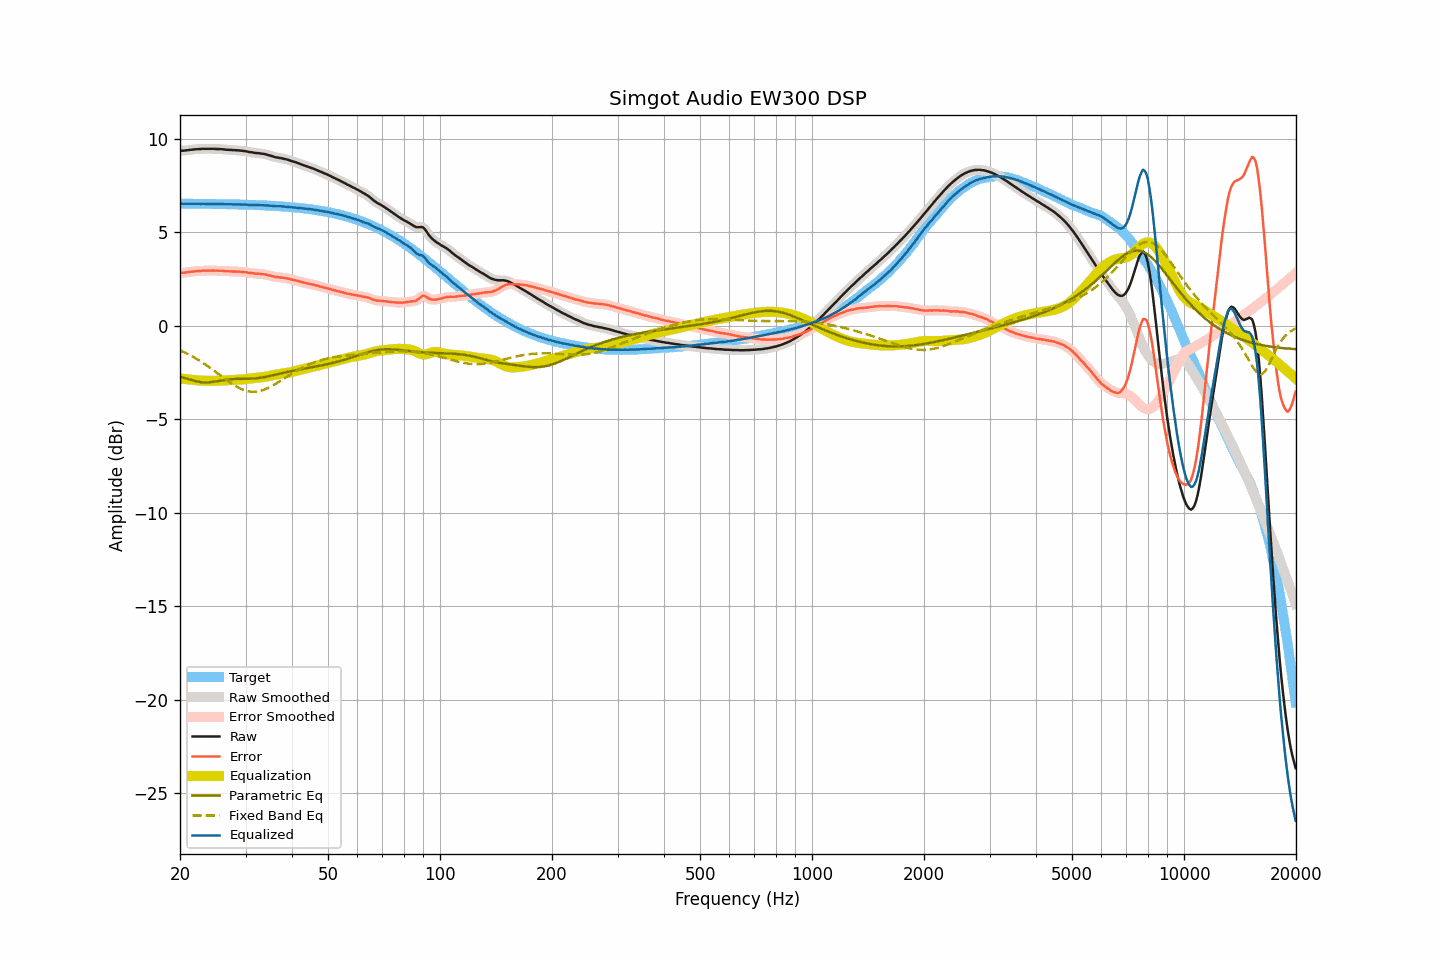

The table this chart was drawn from, first rows:
frequency, raw, smoothed, error, error_smoothed, equalization, parametric_eq, fixed_band_eq, equalized_raw, equalized_smoothed, target
20.00, 9.36, 9.36, 2.83, 2.83, -2.82, -2.73, -1.31, 6.54, 6.54, 6.53
20.20, 9.36, 9.36, 2.83, 2.83, -2.83, -2.75, -1.35, 6.53, 6.53, 6.53
20.40, 9.36, 9.36, 2.83, 2.84, -2.84, -2.77, -1.39, 6.52, 6.52, 6.53
20.61, 9.37, 9.37, 2.84, 2.84, -2.85, -2.80, -1.43, 6.52, 6.52, 6.52
20.81, 9.38, 9.38, 2.85, 2.85, -2.86, -2.82, -1.47, 6.52, 6.52, 6.52
21.02, 9.39, 9.39, 2.86, 2.86, -2.87, -2.85, -1.52, 6.52, 6.52, 6.52
21.23, 9.40, 9.40, 2.87, 2.87, -2.88, -2.87, -1.56, 6.52, 6.52, 6.52
21.44, 9.41, 9.41, 2.89, 2.89, -2.88, -2.90, -1.61, 6.52, 6.52, 6.52
21.66, 9.42, 9.42, 2.90, 2.90, -2.90, -2.92, -1.66, 6.52, 6.52, 6.52
21.87, 9.43, 9.43, 2.91, 2.91, -2.91, -2.95, -1.71, 6.52, 6.52, 6.52
22.09, 9.44, 9.44, 2.92, 2.92, -2.91, -2.97, -1.75, 6.52, 6.52, 6.52
22.31, 9.44, 9.44, 2.92, 2.92, -2.92, -2.99, -1.81, 6.52, 6.52, 6.52
22.54, 9.45, 9.45, 2.93, 2.93, -2.93, -3.01, -1.86, 6.52, 6.52, 6.52
22.76, 9.45, 9.45, 2.93, 2.93, -2.93, -3.02, -1.92, 6.51, 6.52, 6.52
22.99, 9.46, 9.46, 2.94, 2.94, -2.94, -3.03, -1.97, 6.52, 6.52, 6.52
23.22, 9.46, 9.46, 2.94, 2.94, -2.94, -3.03, -2.03, 6.52, 6.52, 6.51
23.45, 9.46, 9.46, 2.94, 2.94, -2.94, -3.04, -2.09, 6.51, 6.51, 6.51
23.69, 9.46, 9.46, 2.94, 2.94, -2.95, -3.03, -2.15, 6.51, 6.51, 6.51
23.92, 9.46, 9.46, 2.95, 2.95, -2.95, -3.03, -2.21, 6.51, 6.51, 6.51
24.16, 9.46, 9.46, 2.95, 2.95, -2.95, -3.02, -2.27, 6.51, 6.51, 6.51
24.40, 9.46, 9.46, 2.95, 2.95, -2.95, -3.01, -2.33, 6.51, 6.51, 6.51
24.65, 9.46, 9.45, 2.95, 2.95, -2.95, -3.00, -2.39, 6.51, 6.51, 6.51
24.89, 9.45, 9.45, 2.94, 2.95, -2.95, -2.98, -2.46, 6.50, 6.51, 6.51
25.14, 9.45, 9.45, 2.94, 2.94, -2.94, -2.97, -2.52, 6.50, 6.50, 6.51
25.39, 9.45, 9.44, 2.94, 2.94, -2.94, -2.95, -2.59, 6.51, 6.50, 6.50
25.65, 9.44, 9.44, 2.94, 2.94, -2.94, -2.94, -2.65, 6.50, 6.51, 6.50
25.91, 9.44, 9.44, 2.94, 2.93, -2.93, -2.92, -2.72, 6.51, 6.50, 6.50
26.16, 9.43, 9.43, 2.93, 2.93, -2.93, -2.91, -2.78, 6.50, 6.50, 6.50
26.43, 9.42, 9.42, 2.92, 2.92, -2.92, -2.90, -2.85, 6.50, 6.50, 6.50
26.69, 9.41, 9.41, 2.91, 2.91, -2.92, -2.89, -2.91, 6.49, 6.49, 6.50
26.96, 9.41, 9.40, 2.91, 2.91, -2.91, -2.87, -2.97, 6.49, 6.49, 6.49
27.23, 9.40, 9.40, 2.91, 2.91, -2.91, -2.87, -3.03, 6.49, 6.49, 6.49
27.50, 9.40, 9.40, 2.91, 2.91, -2.90, -2.86, -3.09, 6.49, 6.49, 6.49
27.77, 9.39, 9.39, 2.90, 2.90, -2.90, -2.85, -3.14, 6.49, 6.49, 6.49
28.05, 9.39, 9.39, 2.90, 2.90, -2.90, -2.85, -3.20, 6.49, 6.49, 6.49
28.33, 9.38, 9.38, 2.89, 2.90, -2.90, -2.84, -3.25, 6.48, 6.48, 6.48
28.62, 9.38, 9.38, 2.90, 2.89, -2.89, -2.84, -3.30, 6.49, 6.48, 6.48
28.90, 9.37, 9.37, 2.89, 2.89, -2.89, -2.84, -3.34, 6.48, 6.48, 6.48
29.19, 9.36, 9.36, 2.88, 2.88, -2.88, -2.84, -3.38, 6.48, 6.48, 6.48
29.48, 9.35, 9.35, 2.87, 2.87, -2.87, -2.84, -3.42, 6.48, 6.48, 6.48
29.78, 9.34, 9.34, 2.86, 2.87, -2.86, -2.84, -3.45, 6.48, 6.48, 6.47
30.08, 9.33, 9.32, 2.86, 2.85, -2.85, -2.84, -3.47, 6.48, 6.47, 6.47
30.38, 9.31, 9.31, 2.84, 2.84, -2.84, -2.84, -3.50, 6.47, 6.47, 6.47
30.68, 9.29, 9.29, 2.82, 2.83, -2.83, -2.83, -3.51, 6.46, 6.46, 6.46
30.99, 9.28, 9.28, 2.82, 2.81, -2.82, -2.83, -3.53, 6.46, 6.46, 6.46
31.30, 9.27, 9.26, 2.81, 2.80, -2.81, -2.83, -3.53, 6.46, 6.46, 6.46
31.61, 9.25, 9.25, 2.79, 2.79, -2.80, -2.82, -3.53, 6.45, 6.45, 6.46
31.93, 9.24, 9.24, 2.79, 2.79, -2.79, -2.81, -3.53, 6.45, 6.45, 6.45
32.24, 9.23, 9.23, 2.78, 2.78, -2.78, -2.81, -3.52, 6.44, 6.45, 6.45
32.57, 9.23, 9.22, 2.78, 2.78, -2.78, -2.79, -3.50, 6.45, 6.45, 6.45
32.89, 9.21, 9.21, 2.77, 2.77, -2.77, -2.78, -3.48, 6.44, 6.44, 6.44
33.22, 9.20, 9.20, 2.76, 2.76, -2.76, -2.77, -3.46, 6.44, 6.44, 6.44
33.55, 9.19, 9.18, 2.75, 2.75, -2.75, -2.75, -3.43, 6.44, 6.44, 6.43
33.89, 9.17, 9.17, 2.74, 2.74, -2.73, -2.74, -3.40, 6.43, 6.43, 6.43
34.23, 9.15, 9.15, 2.72, 2.72, -2.72, -2.72, -3.36, 6.43, 6.43, 6.43
34.57, 9.12, 9.12, 2.70, 2.70, -2.70, -2.70, -3.32, 6.42, 6.42, 6.42
34.92, 9.10, 9.10, 2.68, 2.68, -2.68, -2.68, -3.28, 6.42, 6.42, 6.42
35.27, 9.07, 9.07, 2.66, 2.66, -2.66, -2.66, -3.23, 6.41, 6.41, 6.41
35.62, 9.05, 9.04, 2.64, 2.64, -2.64, -2.64, -3.18, 6.41, 6.40, 6.41
35.97, 9.02, 9.02, 2.62, 2.62, -2.62, -2.62, -3.13, 6.39, 6.40, 6.40
... 635 more rows
